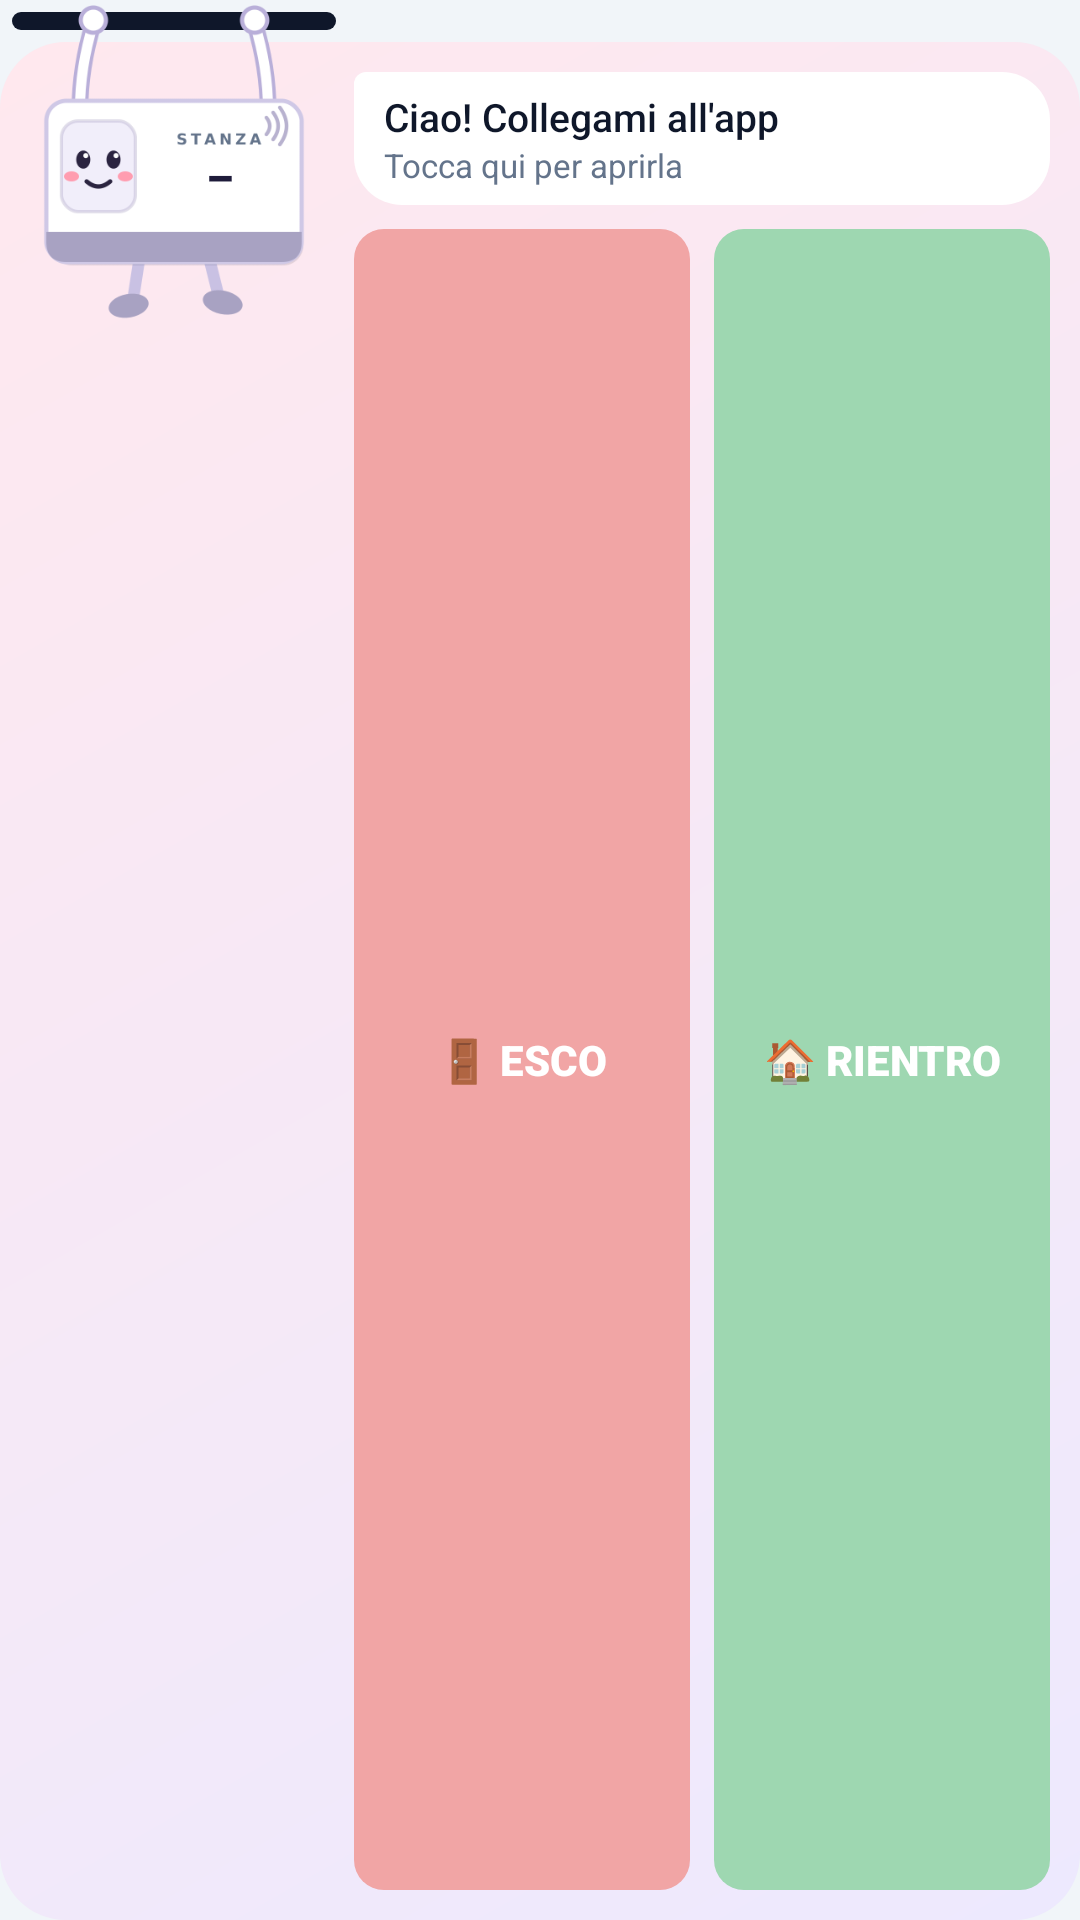

Reconstruct the res/layout file that produces this screen, plus the resources it refers to.
<!-- AndroidManifest.xml: application theme Tema -->
<!-- res/layout/widget_presenze.xml -->
<?xml version="1.0" encoding="utf-8"?>
<FrameLayout xmlns:android="http://schemas.android.com/apk/res/android"
    android:id="@+id/w_root"
    android:layout_width="match_parent"
    android:layout_height="match_parent">

    
    <LinearLayout
        android:layout_width="match_parent"
        android:layout_height="match_parent"
        android:layout_marginTop="14dp"
        android:background="@drawable/widget_card"
        android:orientation="vertical"
        android:paddingStart="118dp"
        android:paddingTop="10dp"
        android:paddingEnd="10dp"
        android:paddingBottom="10dp">

        <LinearLayout
            android:id="@+id/w_fumetto"
            android:layout_width="match_parent"
            android:layout_height="wrap_content"
            android:background="@drawable/fumetto"
            android:orientation="vertical"
            android:paddingStart="10dp"
            android:paddingTop="6dp"
            android:paddingEnd="10dp"
            android:paddingBottom="6dp">

            <TextView
                android:id="@+id/w_titolo"
                android:layout_width="match_parent"
                android:layout_height="wrap_content"
                android:ellipsize="end"
                android:fontFamily="sans-serif-medium"
                android:maxLines="2"
                android:text="Ciao! Collegami all'app"
                android:textColor="#0F172A"
                android:textSize="13sp" />

            <TextView
                android:id="@+id/w_sotto"
                android:layout_width="match_parent"
                android:layout_height="wrap_content"
                android:ellipsize="end"
                android:maxLines="1"
                android:text="Tocca qui per aprirla"
                android:textColor="#64748B"
                android:textSize="11sp" />
        </LinearLayout>

        <LinearLayout
            android:layout_width="match_parent"
            android:layout_height="0dp"
            android:layout_marginTop="8dp"
            android:layout_weight="1"
            android:minHeight="40dp"
            android:orientation="horizontal">

            <TextView
                android:id="@+id/w_esco"
                android:layout_width="0dp"
                android:layout_height="match_parent"
                android:layout_marginEnd="4dp"
                android:layout_weight="1"
                android:background="@drawable/btn_esco_off"
                android:fontFamily="sans-serif-black"
                android:gravity="center"
                android:text="🚪 ESCO"
                android:textColor="#FFFFFF"
                android:textSize="14sp" />

            <TextView
                android:id="@+id/w_rientro"
                android:layout_width="0dp"
                android:layout_height="match_parent"
                android:layout_marginStart="4dp"
                android:layout_weight="1"
                android:background="@drawable/btn_rientro_off"
                android:fontFamily="sans-serif-black"
                android:gravity="center"
                android:text="🏠 RIENTRO"
                android:textColor="#FFFFFF"
                android:textSize="14sp" />
        </LinearLayout>
    </LinearLayout>

    
    <ImageView
        android:layout_width="108dp"
        android:layout_height="6dp"
        android:layout_marginStart="4dp"
        android:layout_marginTop="4dp"
        android:src="@drawable/widget_barra"
        android:scaleType="fitXY" />

    
    <ImageView
        android:id="@+id/w_omina"
        android:layout_width="112dp"
        android:layout_height="112dp"
        android:layout_marginStart="2dp"
        android:scaleType="fitStart"
        android:src="@drawable/tessera_neutra" />

    
    <TextView
        android:id="@+id/w_stanza"
        android:layout_width="50dp"
        android:layout_height="20dp"
        android:layout_marginStart="48dp"
        android:layout_marginTop="49dp"
        android:autoSizeMaxTextSize="16sp"
        android:autoSizeMinTextSize="7sp"
        android:autoSizeTextType="uniform"
        android:fontFamily="sans-serif-black"
        android:gravity="center"
        android:maxLines="1"
        android:text="–"
        android:textColor="#1E1B3A" />
</FrameLayout>
<!-- resources referenced by this layout -->
<resources>
  <!-- drawable btn_esco_off (drawable) -->
  <?xml version="1.0" encoding="utf-8"?>
  <ripple xmlns:android="http://schemas.android.com/apk/res/android" android:color="#33FFFFFF">
      <item><shape android:shape="rectangle"><solid android:color="#F1A5A5" /><corners android:radius="10dp" /></shape></item>
  </ripple>
  <!-- drawable btn_rientro_off (drawable) -->
  <?xml version="1.0" encoding="utf-8"?>
  <ripple xmlns:android="http://schemas.android.com/apk/res/android" android:color="#33FFFFFF">
      <item><shape android:shape="rectangle"><solid android:color="#9ED7B1" /><corners android:radius="10dp" /></shape></item>
  </ripple>
  <!-- drawable fumetto (drawable) -->
  <?xml version="1.0" encoding="utf-8"?>
  <shape xmlns:android="http://schemas.android.com/apk/res/android" android:shape="rectangle">
      <solid android:color="#FFFFFF" />
      <corners android:topLeftRadius="4dp" android:topRightRadius="16dp" android:bottomLeftRadius="16dp" android:bottomRightRadius="16dp" />
  </shape>
  <!-- drawable tessera_neutra: png bitmap (drawable-nodpi, 17043 bytes) -->
  <!-- drawable widget_barra (drawable) -->
  <?xml version="1.0" encoding="utf-8"?>
  <shape xmlns:android="http://schemas.android.com/apk/res/android" android:shape="rectangle">
      <solid android:color="#0F172A" />
      <corners android:radius="3dp" />
  </shape>
  <!-- drawable widget_card (drawable) -->
  <?xml version="1.0" encoding="utf-8"?>
  <shape xmlns:android="http://schemas.android.com/apk/res/android" android:shape="rectangle">
      <gradient android:angle="315" android:startColor="#FFE8EE" android:endColor="#EDE9FE" />
      <corners android:radius="22dp" />
  </shape>
  <style name="Tema" parent="@android:style/Theme.Material.Light.NoActionBar">
          <item name="android:windowBackground">@color/sfondo</item>
          <item name="android:colorAccent">@color/verde</item>
          <item name="android:colorPrimary">@color/scuro</item>
          <item name="android:colorPrimaryDark">@color/scuro</item>
      </style>
  <color name="sfondo">#F1F5F9</color>
  <color name="verde">#15803D</color>
  <color name="scuro">#0F172A</color>
</resources>
